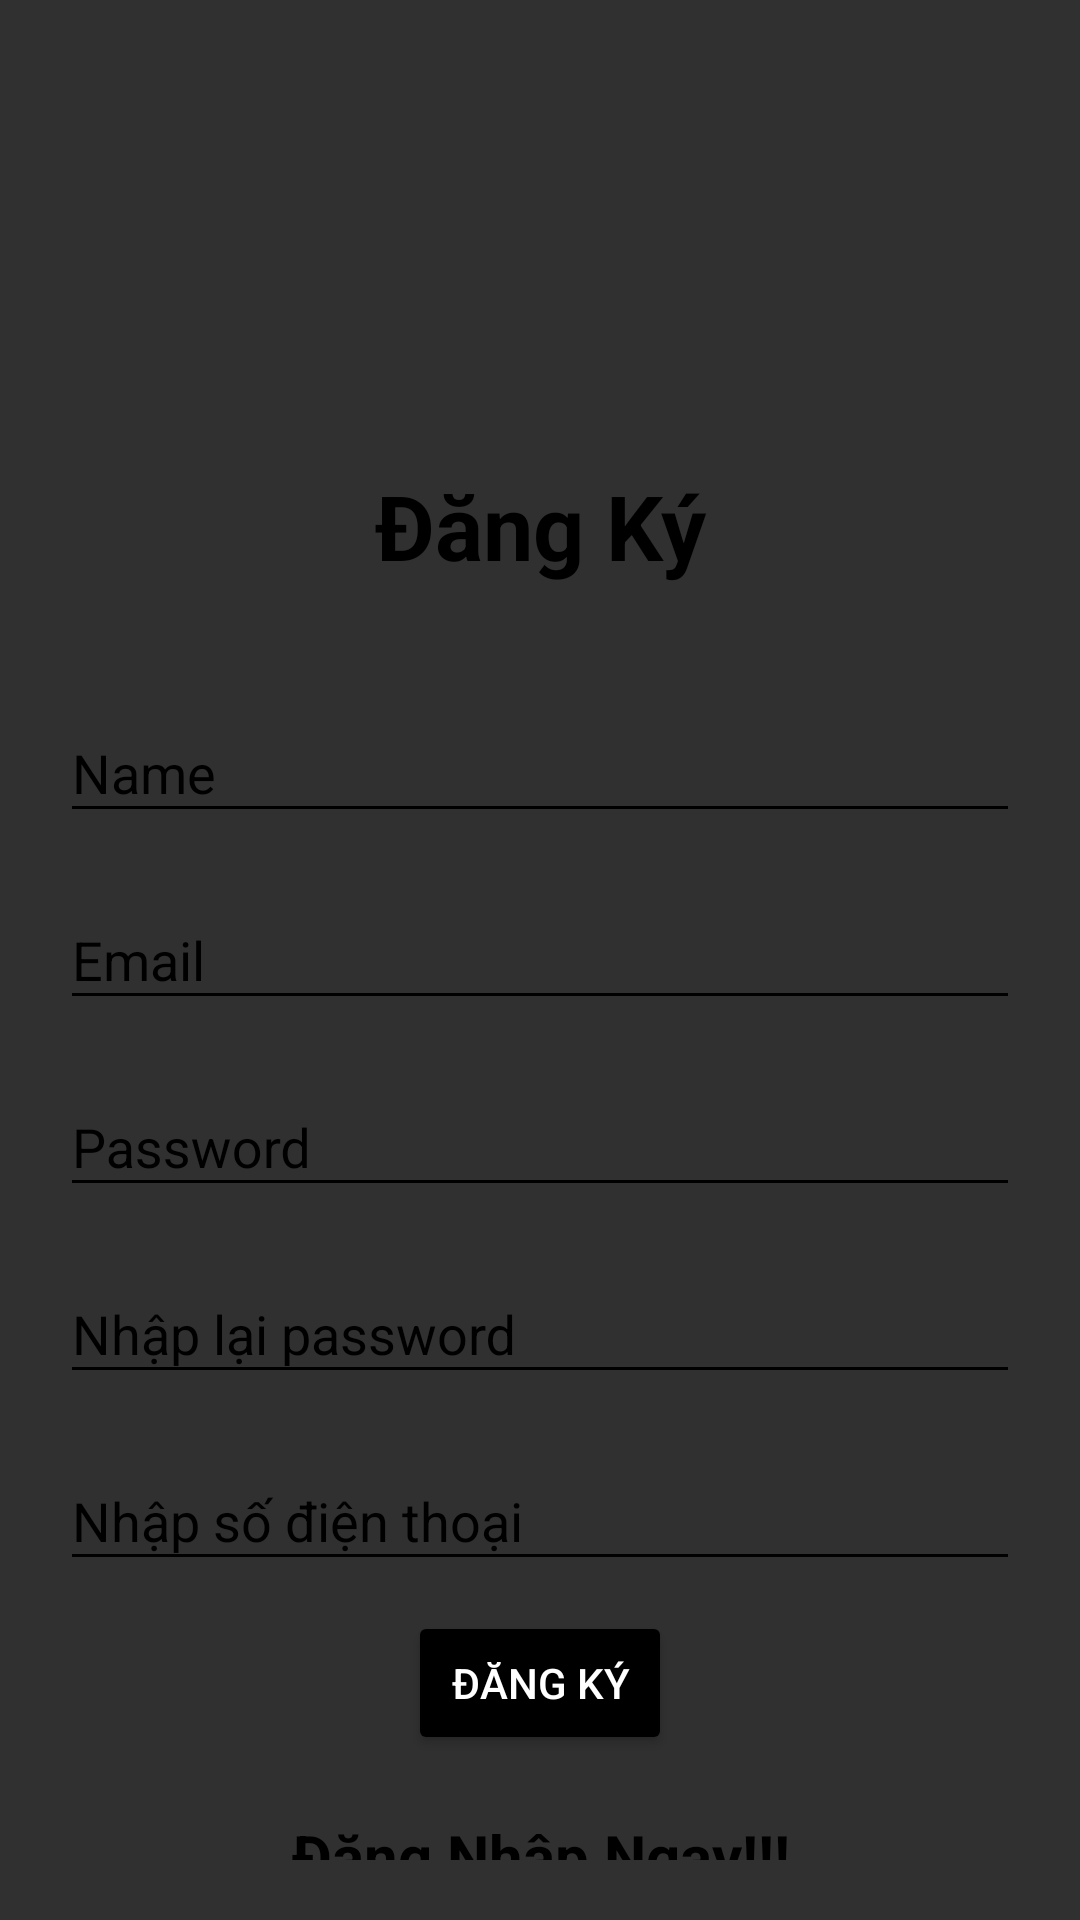

Produce the Android XML layout that renders to this screen, including the resource entries it uses.
<!-- AndroidManifest.xml: application theme Theme.AppCompat.NoActionBar -->
<!-- res/layout/activity_register.xml -->
<?xml version="1.0" encoding="utf-8"?>
<LinearLayout xmlns:android="http://schemas.android.com/apk/res/android"
    xmlns:app="http://schemas.android.com/apk/res-auto"
    xmlns:tools="http://schemas.android.com/tools"
    android:layout_width="match_parent"
    android:layout_height="match_parent"
    android:orientation="vertical"
    android:gravity="center"
    tools:context=".RegisterActivity"
    android:padding="20dp"
    android:background="@drawable/bg1">
    <ImageView
        android:layout_width="120dp"
        android:layout_height="120dp"
        android:src="@drawable/logo01"
        android:layout_marginBottom="15dp"
        />
    <TextView
        android:visibility="gone"
        android:textSize="30sp"
        android:textStyle="bold"
        android:gravity="center"
        android:text="Register"
        android:layout_width="match_parent"
        android:layout_height="wrap_content"/>
    <TextView
        android:textSize="30sp"
        android:textStyle="bold"
        android:gravity="center"
        android:text="Đăng Ký"
        android:textColor="@color/black"
        android:layout_width="match_parent"
        android:layout_height="wrap_content"/>
    <com.google.android.material.textfield.TextInputLayout
        android:layout_marginTop="30sp"
        android:layout_width="match_parent"
        android:layout_height="wrap_content"
        android:textColorHint="@color/black"
        >
        <com.google.android.material.textfield.TextInputEditText
            android:id="@+id/registerName"
            android:hint="Name"
            android:layout_width="match_parent"
            android:layout_height="wrap_content"
            android:backgroundTint="@color/black"
            android:textColor="@color/black"
            />
    </com.google.android.material.textfield.TextInputLayout>
    <com.google.android.material.textfield.TextInputLayout
        android:layout_marginTop="10sp"
        android:layout_width="match_parent"
        android:layout_height="wrap_content"
        android:textColorHint="@color/black"
        >
        <com.google.android.material.textfield.TextInputEditText
            android:id="@+id/registerEmail"
            android:hint="Email"
            android:layout_width="match_parent"
            android:layout_height="wrap_content"
            android:backgroundTint="@color/black"
            />
    </com.google.android.material.textfield.TextInputLayout>

    <com.google.android.material.textfield.TextInputLayout
        android:layout_marginTop="10sp"
        android:layout_width="match_parent"
        android:layout_height="wrap_content"
        android:textColorHint="@color/black"
        >
        <com.google.android.material.textfield.TextInputEditText
            android:id="@+id/registerPassword"
            android:hint="Password"
            android:layout_width="match_parent"
            android:layout_height="wrap_content"
            android:backgroundTint="@color/black"
            />
    </com.google.android.material.textfield.TextInputLayout>
    <com.google.android.material.textfield.TextInputLayout
        android:layout_marginTop="10sp"
        android:layout_width="match_parent"
        android:layout_height="wrap_content"
        android:textColorHint="@color/black"
        >
        <com.google.android.material.textfield.TextInputEditText
            android:id="@+id/registerConfirmPassword"
            android:hint="Nhập lại password"
            android:layout_width="match_parent"
            android:layout_height="wrap_content"
            android:backgroundTint="@color/black"
            android:password="true"
            />
    </com.google.android.material.textfield.TextInputLayout>
    <com.google.android.material.textfield.TextInputLayout
        android:layout_marginTop="10sp"
        android:layout_width="match_parent"
        android:layout_height="wrap_content"
        android:textColorHint="@color/black"
        >
        <com.google.android.material.textfield.TextInputEditText
            android:id="@+id/registerPhoneNumber"
            android:hint="Nhập số điện thoại"
            android:layout_width="match_parent"
            android:layout_height="wrap_content"
            android:backgroundTint="@color/black"
            android:inputType="number"
            />
    </com.google.android.material.textfield.TextInputLayout>

    <ProgressBar
        android:visibility="gone"
        android:layout_width="wrap_content"
        android:layout_height="wrap_content"
        android:id="@+id/progressBar"/>
    <Button
        android:layout_marginTop="10sp"
        android:id="@+id/btn_register"
        android:text="Đăng Ký"
        android:layout_width="wrap_content"
        android:layout_height="wrap_content"
        android:backgroundTint="@color/black"
        />

    <TextView
        android:textStyle="bold"
        android:textSize="20sp"
        android:gravity="center"
        android:layout_marginTop="20dp"
        android:id="@+id/tv_toLogin"
        android:layout_width="match_parent"
        android:layout_height="wrap_content"
        android:textColor="@color/black"
        android:text="Đăng Nhập Ngay!!!"
        />

</LinearLayout>
<!-- resources referenced by this layout -->
<resources>
  <color name="black">#FF000000</color>
</resources>
